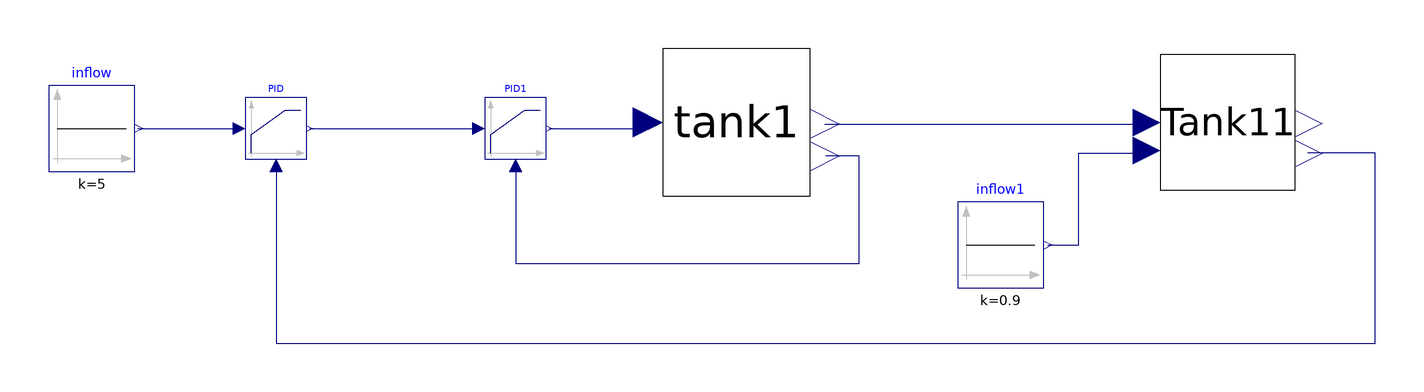

This picture is the connection diagram that the Modelica source below describes through its graphical annotations.

model ClosedLoopBiControl
    Tank tank1(Area = 4, DischargeCoefficient = 0.8, init_height = 25) annotation(
      Placement(transformation(origin = {6, 16}, extent = {{-24, -24}, {24, 24}})));
    Modelica.Blocks.Sources.Constant inflow(k = 5) annotation(
      Placement(transformation(origin = {-204, 14}, extent = {{-14, -14}, {14, 14}})));
    Modelica.Blocks.Continuous.LimPID PID(Ti = 100, yMax = 30, yMin = 10, k = 100, controllerType = Modelica.Blocks.Types.SimpleController.PI, Td = 10, Nd = 5) annotation(
      Placement(transformation(origin = {-144, 14}, extent = {{-10, -10}, {10, 10}})));
    TankWithVariableValve Tank11(Area = 4, init_height = 25) annotation(
      Placement(transformation(origin = {166, 16}, extent = {{-22, -22}, {22, 22}})));
    Modelica.Blocks.Continuous.LimPID PID1(Nd = 5, Td = 10, Ti = 10, controllerType = Modelica.Blocks.Types.SimpleController.PID, k = 100, yMax = 4, yMin = 0) annotation(
      Placement(transformation(origin = {-66, 14}, extent = {{-10, -10}, {10, 10}})));
    Modelica.Blocks.Sources.Constant inflow1(k = 0.9) annotation(
      Placement(transformation(origin = {92, -24}, extent = {{-14, -14}, {14, 14}})));
  equation
    connect(tank1.qout, Tank11.qin) annotation(
      Line(points = {{34.8, 15.52}, {139.8, 15.52}}, color = {0, 0, 127}));
    connect(PID1.y, tank1.qin) annotation(
      Line(points = {{-55, 14}, {-24, 14}, {-24, 16}}, color = {0, 0, 127}));
    connect(PID1.u_m, tank1.out_height) annotation(
      Line(points = {{-66, 2}, {-66, -30}, {46, -30}, {46, 5}, {35, 5}}, color = {0, 0, 127}));
    connect(inflow.y, PID.u_s) annotation(
      Line(points = {{-189, 14}, {-156, 14}}, color = {0, 0, 127}));
    connect(PID.u_m, Tank11.heightOut) annotation(
      Line(points = {{-144, 2}, {-144, -56}, {214, -56}, {214, 6}, {192, 6}}, color = {0, 0, 127}));
    connect(PID.y, PID1.u_s) annotation(
      Line(points = {{-133, 14}, {-78, 14}}, color = {0, 0, 127}));
    connect(inflow1.y, Tank11.k_control) annotation(
      Line(points = {{107.4, -24}, {117.4, -24}, {117.4, 6}, {139.4, 6}}, color = {0, 0, 127}));
    annotation(
      experiment(StartTime = 0, StopTime = 600, Tolerance = 1e-06, Interval = 1.2));
  end ClosedLoopBiControl;